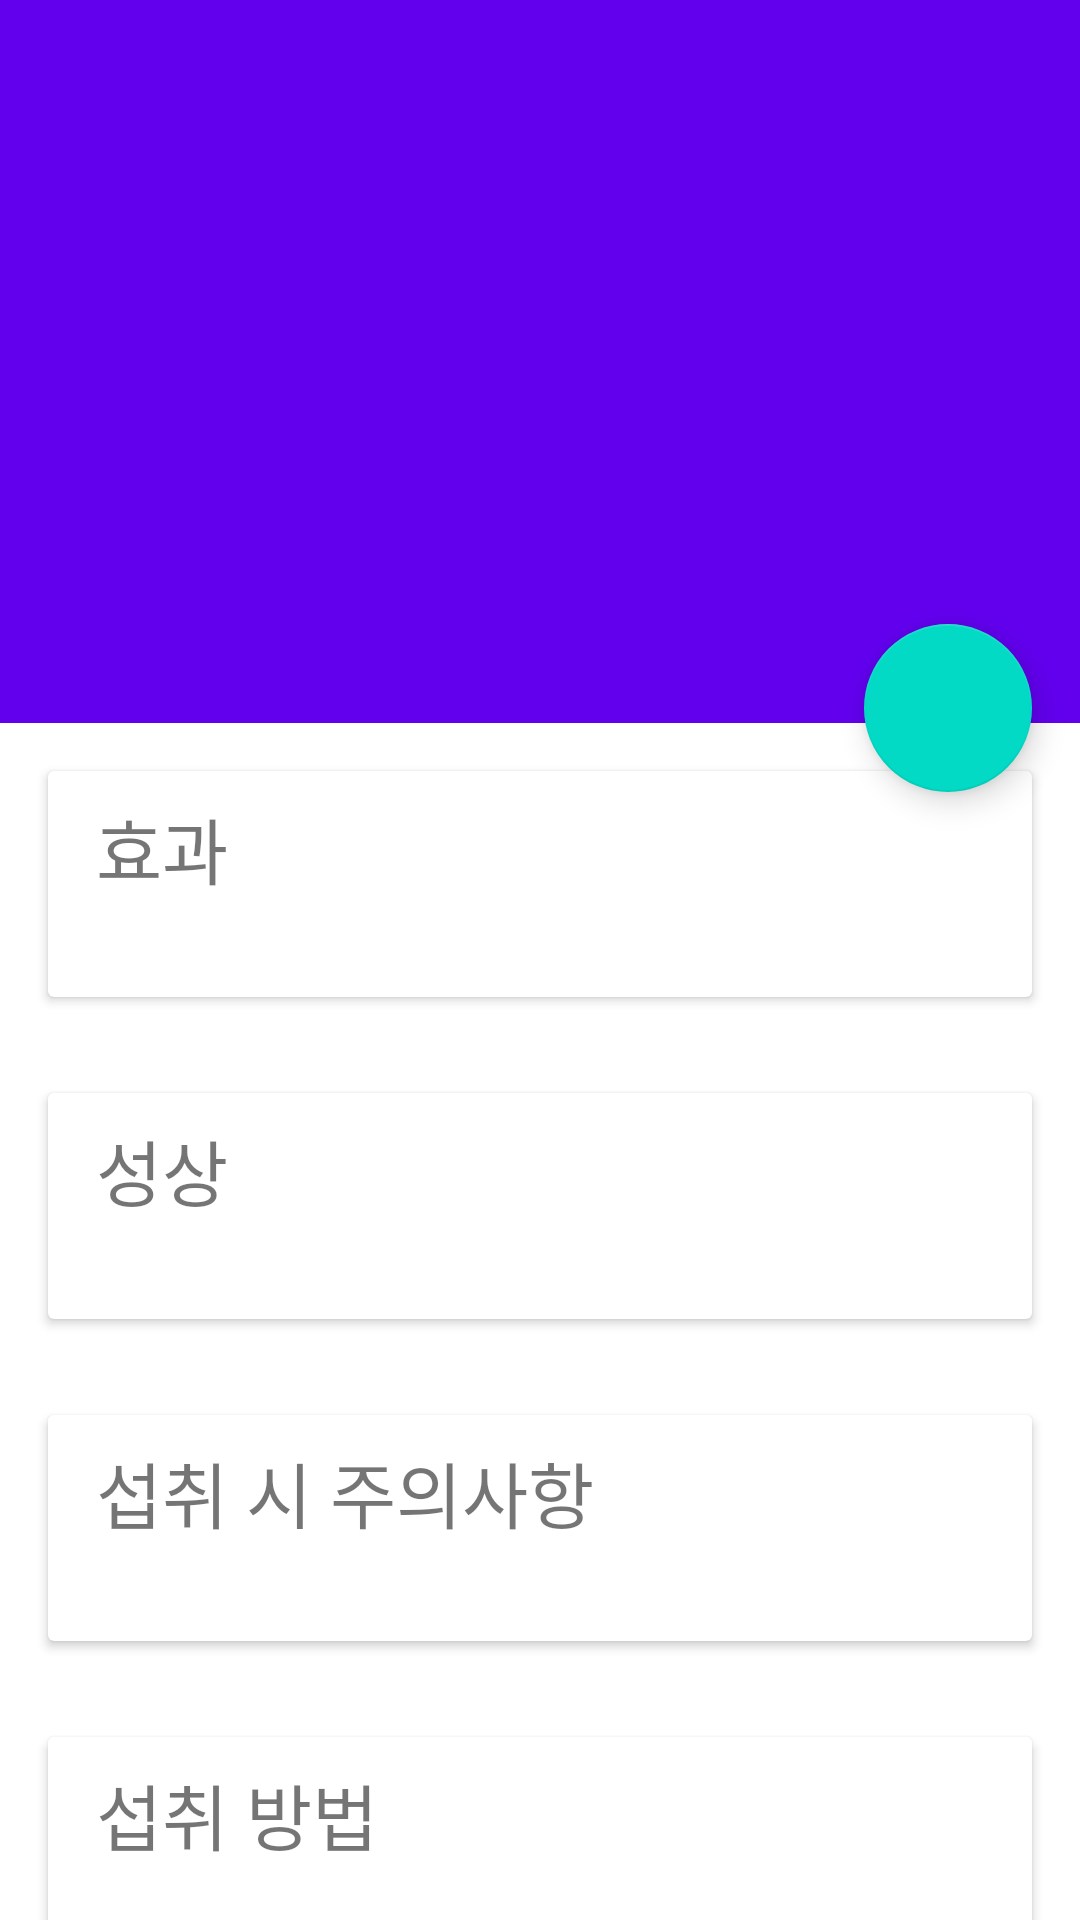

Android layout source for this screen:
<!-- AndroidManifest.xml: activity theme Theme.Potion.NoActionBar -->
<!-- res/layout/activity_detail.xml -->
<?xml version="1.0" encoding="utf-8"?>
<androidx.constraintlayout.widget.ConstraintLayout xmlns:android="http://schemas.android.com/apk/res/android"
    xmlns:app="http://schemas.android.com/apk/res-auto"
    xmlns:tools="http://schemas.android.com/tools"
    android:layout_width="match_parent"
    android:layout_height="match_parent"
    android:fitsSystemWindows="true"
    android:orientation="vertical"
    tools:context=".search.DetailActivity">

    <LinearLayout
        android:id="@+id/linearLayout"
        android:layout_width="0dp"
        android:layout_height="wrap_content"
        android:background="?attr/colorPrimary"
        android:gravity="center"
        android:orientation="vertical"
        android:paddingVertical="64dp"
        app:layout_constraintEnd_toEndOf="parent"
        app:layout_constraintHorizontal_bias="0.0"
        app:layout_constraintStart_toStartOf="parent"
        app:layout_constraintTop_toTopOf="parent">

        <TextView
            android:id="@+id/detail_product_text"
            android:layout_width="wrap_content"
            android:layout_height="94dp"
            android:layout_marginHorizontal="64dp"
            android:ellipsize="end"
            android:gravity="center"
            android:maxLines="2"
            android:paddingVertical="8dp"
            android:textColor="?attr/editTextColor"
            android:textSize="24dp"
            android:theme="@style/AppTheme" />

        <TextView
            android:id="@+id/detail_factory_text"
            android:layout_width="wrap_content"
            android:layout_height="wrap_content"
            android:layout_marginHorizontal="64dp"
            android:ellipsize="end"
            android:maxLines="1"
            android:textColor="?attr/editTextColor"
            android:theme="@style/AppTheme" />

    </LinearLayout>

    <androidx.core.widget.NestedScrollView
        android:layout_width="match_parent"
        android:layout_height="0dp"
        app:layout_constraintBottom_toBottomOf="parent"
        app:layout_constraintEnd_toEndOf="parent"
        app:layout_constraintStart_toStartOf="parent"
        app:layout_constraintTop_toBottomOf="@+id/linearLayout">

        <LinearLayout
            android:layout_width="match_parent"
            android:layout_height="wrap_content"
            android:orientation="vertical">

            <androidx.cardview.widget.CardView
                android:layout_width="match_parent"
                android:layout_height="match_parent"
                android:layout_margin="16dp">

                <LinearLayout
                    android:layout_width="match_parent"
                    android:layout_height="match_parent"
                    android:orientation="vertical">

                    <TextView
                        android:layout_width="match_parent"
                        android:layout_height="wrap_content"
                        android:layout_marginVertical="8dp"
                        android:layout_marginStart="16dp"
                        android:text="효과"
                        android:textSize="24dp" />

                    <TextView
                        android:id="@+id/effect_text"
                        android:layout_width="match_parent"
                        android:layout_height="wrap_content"
                        android:layout_marginStart="8dp"
                        android:textSize="18dp" />
                </LinearLayout>

            </androidx.cardview.widget.CardView>

            <androidx.cardview.widget.CardView
                android:layout_width="match_parent"
                android:layout_height="match_parent"
                android:layout_margin="16dp">

                <LinearLayout
                    android:layout_width="match_parent"
                    android:layout_height="match_parent"
                    android:orientation="vertical">

                    <TextView
                        android:layout_width="match_parent"
                        android:layout_height="wrap_content"
                        android:layout_marginVertical="8dp"
                        android:layout_marginStart="16dp"
                        android:text="성상"
                        android:textSize="24dp" />

                    <TextView
                        android:id="@+id/shape_text"
                        android:layout_width="match_parent"
                        android:layout_height="wrap_content"
                        android:layout_marginStart="8dp"
                        android:textSize="18dp" />
                </LinearLayout>

            </androidx.cardview.widget.CardView>

            <androidx.cardview.widget.CardView
                android:layout_width="match_parent"
                android:layout_height="match_parent"
                android:layout_margin="16dp">

                <LinearLayout
                    android:layout_width="match_parent"
                    android:layout_height="match_parent"
                    android:orientation="vertical">

                    <TextView
                        android:layout_width="match_parent"
                        android:layout_height="wrap_content"
                        android:layout_marginVertical="8dp"
                        android:layout_marginStart="16dp"
                        android:text="섭취 시 주의사항"
                        android:textSize="24dp" />

                    <TextView
                        android:id="@+id/caution_text"
                        android:layout_width="match_parent"
                        android:layout_height="wrap_content"
                        android:layout_marginStart="8dp"
                        android:textSize="18dp" />

                </LinearLayout>

            </androidx.cardview.widget.CardView>


            <androidx.cardview.widget.CardView
                android:layout_width="match_parent"
                android:layout_height="match_parent"
                android:layout_margin="16dp">

                <LinearLayout
                    android:layout_width="match_parent"
                    android:layout_height="match_parent"
                    android:orientation="vertical">

                    <TextView
                        android:layout_width="match_parent"
                        android:layout_height="wrap_content"
                        android:layout_marginVertical="8dp"
                        android:layout_marginStart="16dp"
                        android:text="섭취 방법"
                        android:textSize="24dp" />

                    <TextView
                        android:id="@+id/take_way_text"
                        android:layout_width="match_parent"
                        android:layout_height="wrap_content"
                        android:layout_marginStart="8dp"
                        android:textSize="18dp" />

                </LinearLayout>

            </androidx.cardview.widget.CardView>

            <androidx.cardview.widget.CardView
                android:layout_width="match_parent"
                android:layout_height="match_parent"
                android:layout_margin="16dp">

                <LinearLayout
                    android:layout_width="match_parent"
                    android:layout_height="match_parent"
                    android:orientation="vertical">

                    <TextView
                        android:layout_width="match_parent"
                        android:layout_height="wrap_content"
                        android:layout_marginVertical="8dp"
                        android:layout_marginStart="16dp"
                        android:text="보관 방법"
                        android:textSize="24dp" />

                    <TextView
                        android:id="@+id/store_way_text"
                        android:layout_width="match_parent"
                        android:layout_height="wrap_content"
                        android:layout_marginStart="8dp"
                        android:textSize="18dp" />

                </LinearLayout>

            </androidx.cardview.widget.CardView>

            <androidx.cardview.widget.CardView
                android:layout_width="match_parent"
                android:layout_height="match_parent"
                android:layout_margin="16dp">

                <LinearLayout
                    android:layout_width="match_parent"
                    android:layout_height="match_parent"
                    android:orientation="vertical">

                    <TextView
                        android:layout_width="match_parent"
                        android:layout_height="wrap_content"
                        android:layout_marginVertical="8dp"
                        android:layout_marginStart="16dp"
                        android:text="원재료"
                        android:textSize="24dp" />

                    <TextView
                        android:id="@+id/material_text"
                        android:layout_width="match_parent"
                        android:layout_height="wrap_content"
                        android:layout_marginStart="8dp"
                        android:textSize="18dp" />

                </LinearLayout>

            </androidx.cardview.widget.CardView>
        </LinearLayout>
    </androidx.core.widget.NestedScrollView>

    <com.google.android.material.floatingactionbutton.FloatingActionButton
        android:id="@+id/fab"
        android:layout_width="0dp"
        android:layout_height="wrap_content"
        android:layout_marginTop="208dp"
        android:layout_marginEnd="16dp"
        android:clickable="true"
        app:layout_constraintEnd_toEndOf="parent"
        app:layout_constraintTop_toTopOf="parent"
        app:srcCompat="@drawable/baseline_add_white_36" />

</androidx.constraintlayout.widget.ConstraintLayout>
<!-- resources referenced by this layout -->
<resources>
  <style name="AppTheme" parent="AppBaseTheme">
  
          <item name="android:textColorPrimary">@android:color/white</item>
          <item name="drawerArrowStyle">@style/DrawerArrowStyle</item>
          <item name="android:windowTranslucentStatus" tools:targetApi="21">true</item>
  
          <item name="android:windowContentOverlay">@null</item>
          <item name="windowActionBar">false</item>
          <item name="windowNoTitle">true</item>
  
          
          <item name="colorControlNormal">@android:color/white</item>
          <item name="actionBarTheme">@style/AppTheme.ActionBarTheme</item>
  
          
          <item name="colorPrimary">@color/colorPrimary</item>
          <item name="colorPrimaryDark">@color/colorPrimaryDark</item>
          <item name="colorAccent">@color/accent_color</item>
  
          <item name="android:navigationBarColor" tools:targetApi="21">@color/navigationBarColor</item>
          <item name="android:windowDrawsSystemBarBackgrounds" tools:targetApi="21">true</item>
  
      </style>
  <style name="Theme.Potion.NoActionBar">
          <item name="windowActionBar">false</item>
          <item name="windowNoTitle">true</item>
      </style>
  <style name="AppBaseTheme" parent="@style/Theme.AppCompat.Light">
      </style>
  <style name="DrawerArrowStyle" parent="Widget.AppCompat.DrawerArrowToggle">
          <item name="spinBars">true</item>
          <item name="color">@color/drawerArrowColor</item>
      </style>
  <style name="AppTheme.ActionBarTheme" parent="@style/ThemeOverlay.AppCompat.ActionBar">
          
          <item name="colorControlNormal">@android:color/white</item>
      </style>
  <!-- not gathered from this repository: default colours our renderer supplied (Android Studio template values) -->
  <color name="colorPrimary">#FF6200EE</color>
  <color name="colorPrimaryDark">#FF3700B3</color>
</resources>
